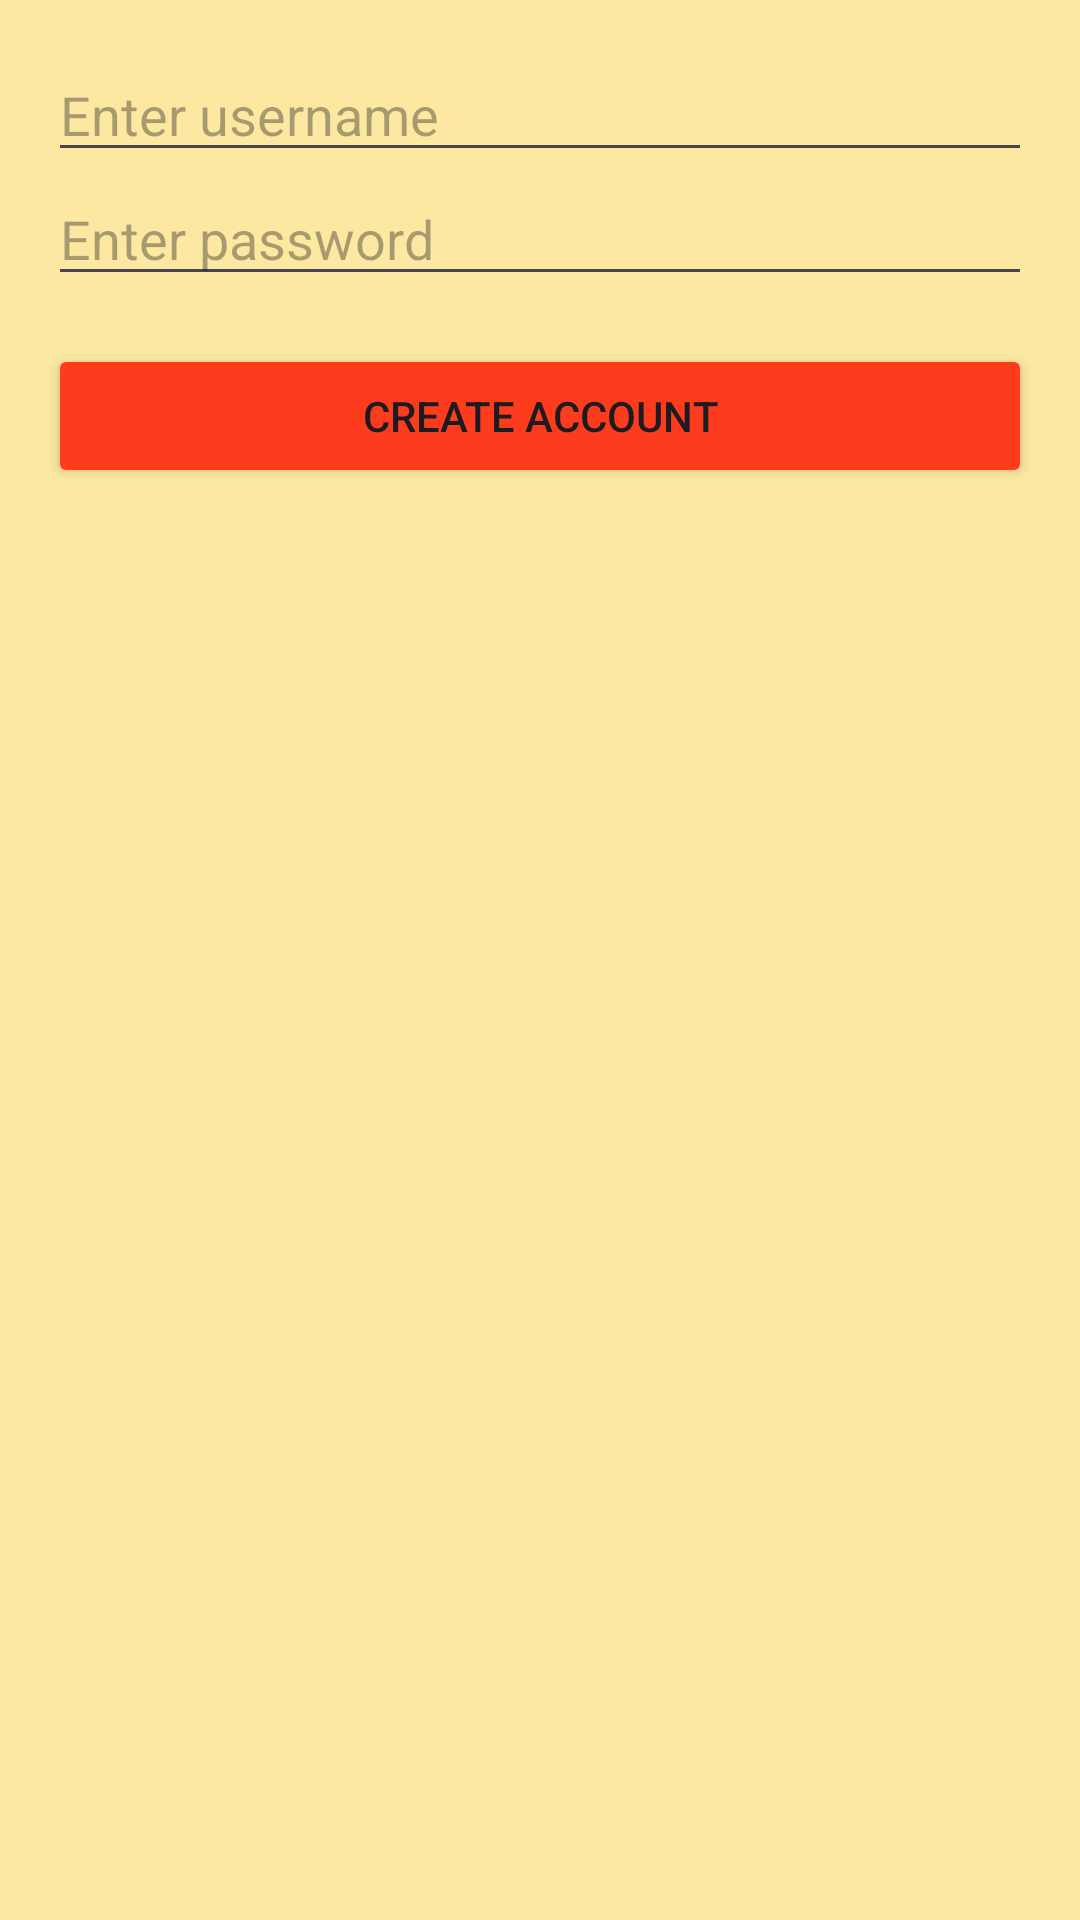

Here is an Android app screen rendered from its layout file. Give the layout XML and the strings, colors and styles it references.
<!-- AndroidManifest.xml: application theme Theme.BullShit -->
<!-- res/layout/activity_create_account.xml -->
<?xml version="1.0" encoding="utf-8"?>
<LinearLayout
    xmlns:android="http://schemas.android.com/apk/res/android"
    android:layout_width="match_parent"
    android:layout_height="match_parent"
    android:orientation="vertical"
    android:padding="16dp"
    android:background="#fce8a0">

    <EditText
        android:id="@+id/usernameEditText"
        android:layout_width="match_parent"
        android:layout_height="wrap_content"
        android:hint="Enter username" />

    <EditText
        android:id="@+id/passwordEditText"
        android:layout_width="match_parent"
        android:layout_height="wrap_content"
        android:hint="Enter password"
        android:inputType="textPassword" />

    <Button
        android:id="@+id/createAccountSubmitButton"
        android:layout_width="match_parent"
        android:layout_height="wrap_content"
        android:text="Create Account"
        android:backgroundTint="#fc3c1c"
        android:layout_marginTop="16dp" />
</LinearLayout>
<!-- resources referenced by this layout -->
<resources>
  <style name="Theme.BullShit" parent="Base.Theme.BullShit" />
  <style name="Base.Theme.BullShit" parent="Theme.Material3.DayNight.NoActionBar">
          
          
      </style>
</resources>
